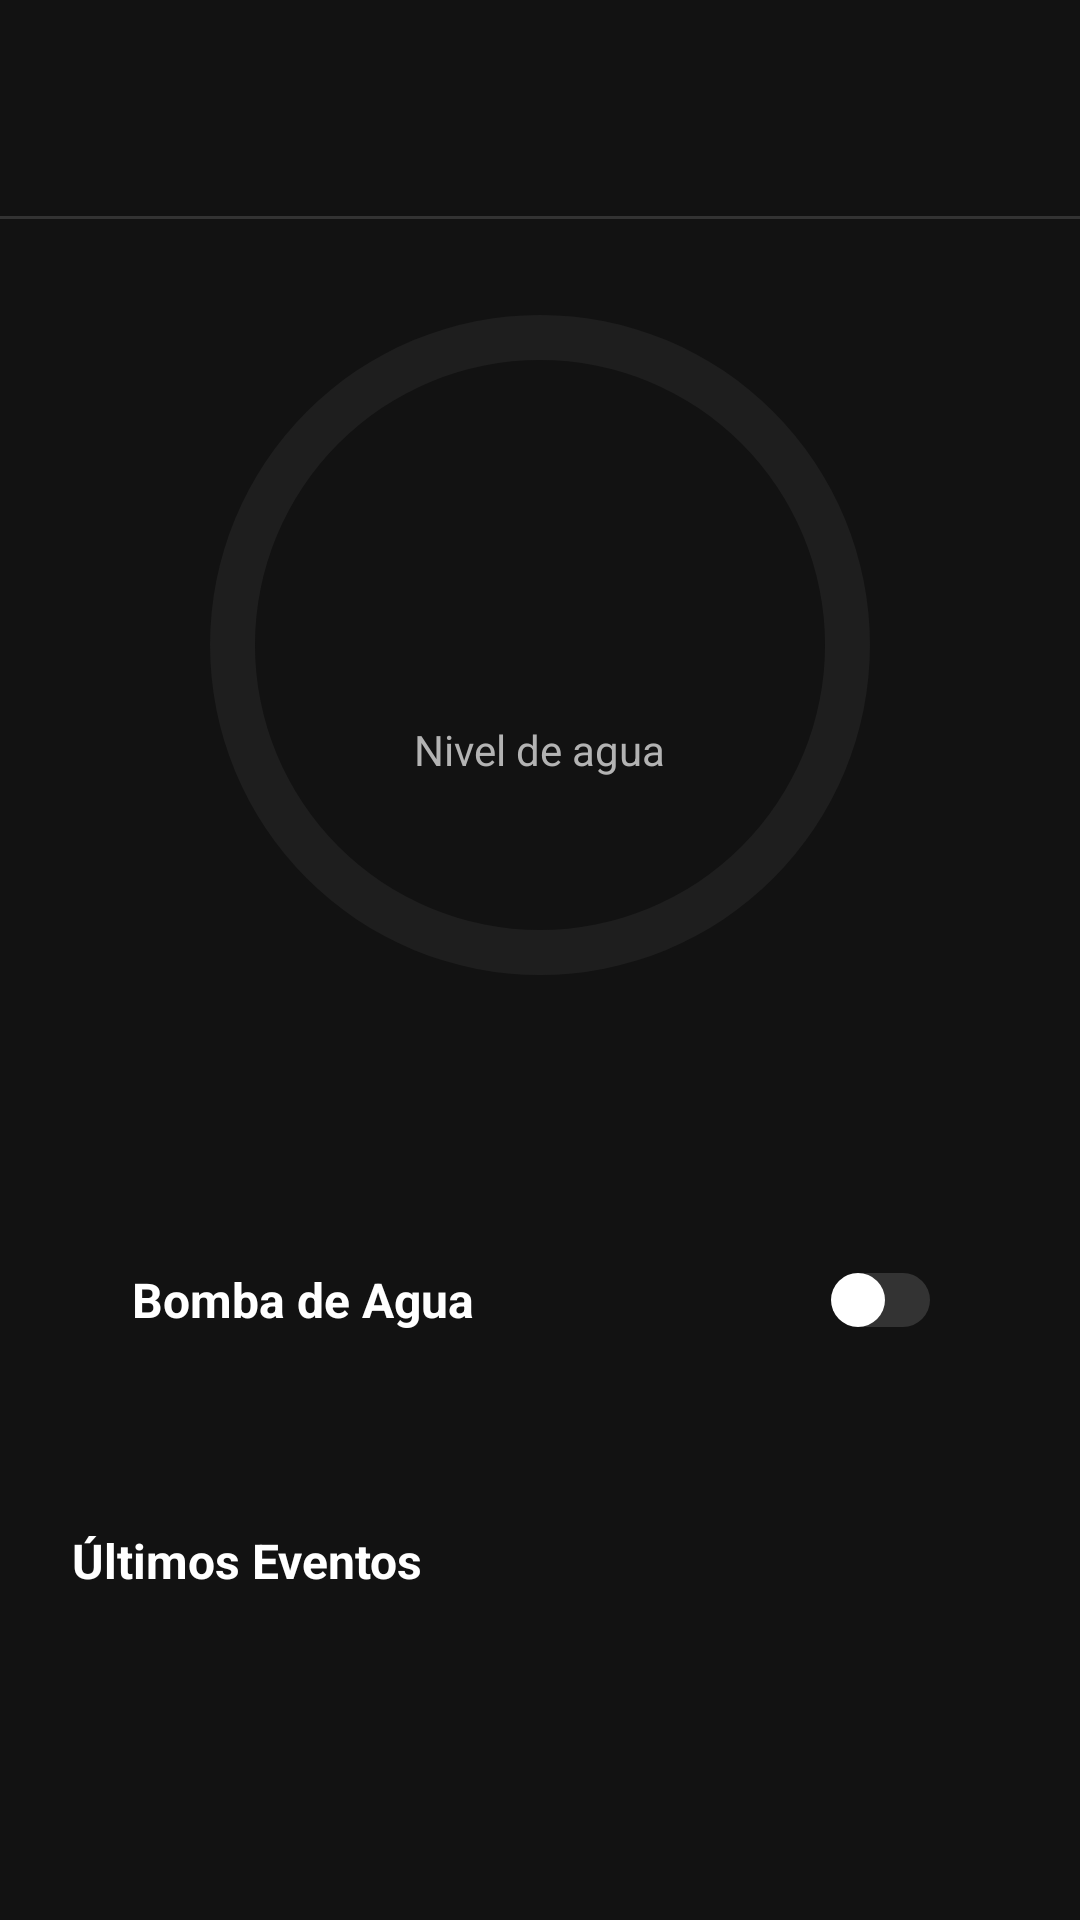

This screen was rendered from an Android layout file. Write that file and the resources it references.
<!-- AndroidManifest.xml: application theme Theme.BebederoIoT -->
<!-- res/layout/activity_metricas_bebedero.xml -->
<?xml version="1.0" encoding="utf-8"?>
<androidx.constraintlayout.widget.ConstraintLayout
    xmlns:android="http://schemas.android.com/apk/res/android"
    xmlns:app="http://schemas.android.com/apk/res-auto"
    xmlns:tools="http://schemas.android.com/tools"
    android:id="@+id/rootMetricas"
    android:layout_width="match_parent"
    android:layout_height="match_parent"
    android:background="#121212"
    tools:context=".MetricasBebederoActivity">

    
    <LinearLayout
        android:id="@+id/topBar"
        android:layout_width="0dp"
        android:layout_height="72dp"
        android:gravity="center_vertical"
        android:orientation="horizontal"
        android:paddingStart="24dp"
        android:paddingEnd="24dp"
        app:layout_constraintEnd_toEndOf="parent"
        app:layout_constraintStart_toStartOf="parent"
        app:layout_constraintTop_toTopOf="parent">

        <ImageButton
            android:id="@+id/btnVolver"
            android:layout_width="48dp"
            android:layout_height="48dp"
            android:layout_marginStart="-12dp"
            android:layout_marginEnd="4dp"
            android:background="?attr/selectableItemBackgroundBorderless"
            android:contentDescription="Volver"
            android:padding="12dp"
            android:scaleType="fitCenter"
            android:src="@drawable/ic_arrow_back" />

        <TextView
            android:id="@+id/tvTituloBebedero"
            android:layout_width="0dp"
            android:layout_height="wrap_content"
            android:layout_weight="1"
            android:ellipsize="end"
            android:maxLines="1"
            android:textColor="#FFFFFF"
            android:textSize="18sp"
            android:textStyle="bold"
            tools:text="Nombre del bebedero" />
    </LinearLayout>

    <View
        android:id="@+id/viewDivisor"
        android:layout_width="0dp"
        android:layout_height="1dp"
        android:background="#333333"
        app:layout_constraintEnd_toEndOf="parent"
        app:layout_constraintStart_toStartOf="parent"
        app:layout_constraintTop_toBottomOf="@+id/topBar" />

    
    <androidx.core.widget.NestedScrollView
        android:layout_width="0dp"
        android:layout_height="0dp"
        android:fillViewport="true"
        android:overScrollMode="never"
        app:layout_constraintBottom_toBottomOf="parent"
        app:layout_constraintEnd_toEndOf="parent"
        app:layout_constraintStart_toStartOf="parent"
        app:layout_constraintTop_toBottomOf="@+id/viewDivisor">

        <LinearLayout
            android:layout_width="match_parent"
            android:layout_height="wrap_content"
            android:orientation="vertical"
            android:paddingBottom="24dp">

            
            <LinearLayout
                android:layout_width="match_parent"
                android:layout_height="wrap_content"
                android:layout_marginTop="32dp"
                android:gravity="center_horizontal"
                android:orientation="vertical">

                <FrameLayout
                    android:layout_width="220dp"
                    android:layout_height="220dp">

                    <ProgressBar
                        android:id="@+id/pbNivel"
                        style="?android:attr/progressBarStyleHorizontal"
                        android:layout_width="220dp"
                        android:layout_height="220dp"
                        android:indeterminate="false"
                        android:max="100"
                        android:progress="0"
                        android:progressDrawable="@drawable/progress_ring"
                        tools:progress="80" />

                    <LinearLayout
                        android:layout_width="match_parent"
                        android:layout_height="match_parent"
                        android:gravity="center"
                        android:orientation="vertical">

                        <TextView
                            android:id="@+id/tvNivelPorcentaje"
                            android:layout_width="wrap_content"
                            android:layout_height="wrap_content"
                            android:includeFontPadding="false"
                            android:textColor="#FFFFFF"
                            android:textSize="56sp"
                            android:textStyle="bold"
                            tools:text="00%" />

                        <TextView
                            android:layout_width="wrap_content"
                            android:layout_height="wrap_content"
                            android:layout_marginTop="4dp"
                            android:text="Nivel de agua"
                            android:textColor="#B3B3B3"
                            android:textSize="14sp" />
                    </LinearLayout>
                </FrameLayout>

                <TextView
                    android:id="@+id/tvUltimaLectura"
                    android:layout_width="wrap_content"
                    android:layout_height="wrap_content"
                    android:layout_marginTop="16dp"
                    android:textColor="#B3B3B3"
                    android:textSize="12sp"
                    tools:text="Última lectura: ..." />
            </LinearLayout>

            
            <LinearLayout
                android:layout_width="match_parent"
                android:layout_height="wrap_content"
                android:layout_marginStart="24dp"
                android:layout_marginTop="32dp"
                android:layout_marginEnd="24dp"
                android:background="@drawable/bg_card_control"
                android:gravity="center_vertical"
                android:orientation="horizontal"
                android:padding="20dp">

                <TextView
                    android:layout_width="0dp"
                    android:layout_height="wrap_content"
                    android:layout_weight="1"
                    android:text="Bomba de Agua"
                    android:textColor="#FFFFFF"
                    android:textSize="16sp"
                    android:textStyle="bold" />

                <androidx.appcompat.widget.SwitchCompat
                    android:id="@+id/swBomba"
                    android:layout_width="wrap_content"
                    android:layout_height="wrap_content"
                    android:thumb="@drawable/switch_thumb"
                    android:thumbTextPadding="0dp"
                    app:showText="false"
                    app:thumbTint="@null"
                    app:track="@drawable/switch_track"
                    app:trackTint="@null" />
            </LinearLayout>

            
            <LinearLayout
                android:layout_width="match_parent"
                android:layout_height="wrap_content"
                android:layout_marginStart="24dp"
                android:layout_marginTop="32dp"
                android:layout_marginEnd="24dp"
                android:orientation="vertical">

                <TextView
                    android:layout_width="wrap_content"
                    android:layout_height="wrap_content"
                    android:layout_marginBottom="16dp"
                    android:text="Últimos Eventos"
                    android:textColor="#FFFFFF"
                    android:textSize="16sp"
                    android:textStyle="bold" />

                
                <LinearLayout
                    android:id="@+id/llEventos"
                    android:layout_width="match_parent"
                    android:layout_height="wrap_content"
                    android:orientation="vertical" />

                <TextView
                    android:id="@+id/tvSinEventos"
                    android:layout_width="wrap_content"
                    android:layout_height="wrap_content"
                    android:text="Sin eventos registrados"
                    android:textColor="#B3B3B3"
                    android:textSize="13sp"
                    android:visibility="gone" />
            </LinearLayout>

        </LinearLayout>
    </androidx.core.widget.NestedScrollView>

</androidx.constraintlayout.widget.ConstraintLayout>
<!-- resources referenced by this layout -->
<resources>
  <!-- drawable progress_ring (drawable) -->
  <?xml version="1.0" encoding="utf-8"?>
  <layer-list xmlns:android="http://schemas.android.com/apk/res/android">
  
      
      <item android:id="@android:id/background">
          <shape
              android:innerRadius="95dp"
              android:shape="ring"
              android:thickness="15dp"
              android:useLevel="false">
              <solid android:color="#1E1E1E" />
          </shape>
      </item>
  
      
      <item android:id="@android:id/progress">
          <rotate
              android:fromDegrees="270"
              android:pivotX="50%"
              android:pivotY="50%"
              android:toDegrees="270">
              <shape
                  android:innerRadius="95dp"
                  android:shape="ring"
                  android:thickness="15dp"
                  android:useLevel="true">
                  <solid android:color="#03DAC6" />
              </shape>
          </rotate>
      </item>
  
  </layer-list>
  <!-- drawable switch_thumb (drawable) -->
  <?xml version="1.0" encoding="utf-8"?>
  <inset xmlns:android="http://schemas.android.com/apk/res/android"
      android:inset="3dp">
      <shape android:shape="oval">
          <solid android:color="#FFFFFF" />
          <size
              android:width="18dp"
              android:height="18dp" />
      </shape>
  </inset>
  <!-- drawable switch_track (drawable) -->
  <?xml version="1.0" encoding="utf-8"?>
  <selector xmlns:android="http://schemas.android.com/apk/res/android">
  
      <item android:state_checked="true">
          <shape android:shape="rectangle">
              <solid android:color="#03DAC6" />
              <corners android:radius="24dp" />
              <size
                  android:width="48dp"
                  android:height="24dp" />
          </shape>
      </item>
  
      <item>
          <shape android:shape="rectangle">
              <solid android:color="#333333" />
              <corners android:radius="24dp" />
              <size
                  android:width="48dp"
                  android:height="24dp" />
          </shape>
      </item>
  
  </selector>
  <style name="Theme.BebederoIoT" parent="Base.Theme.BebederoIoT" />
  <style name="Base.Theme.BebederoIoT" parent="Theme.Material3.DayNight.NoActionBar">
          
          
      </style>
</resources>
